Run: headless pygame with SDL's dummy video driver; simulated clock (each Clock.tick advances the game by its frame time, no real sleeping); random seed 0; keys injected as events and as key.get_pressed() state; no mouse input.
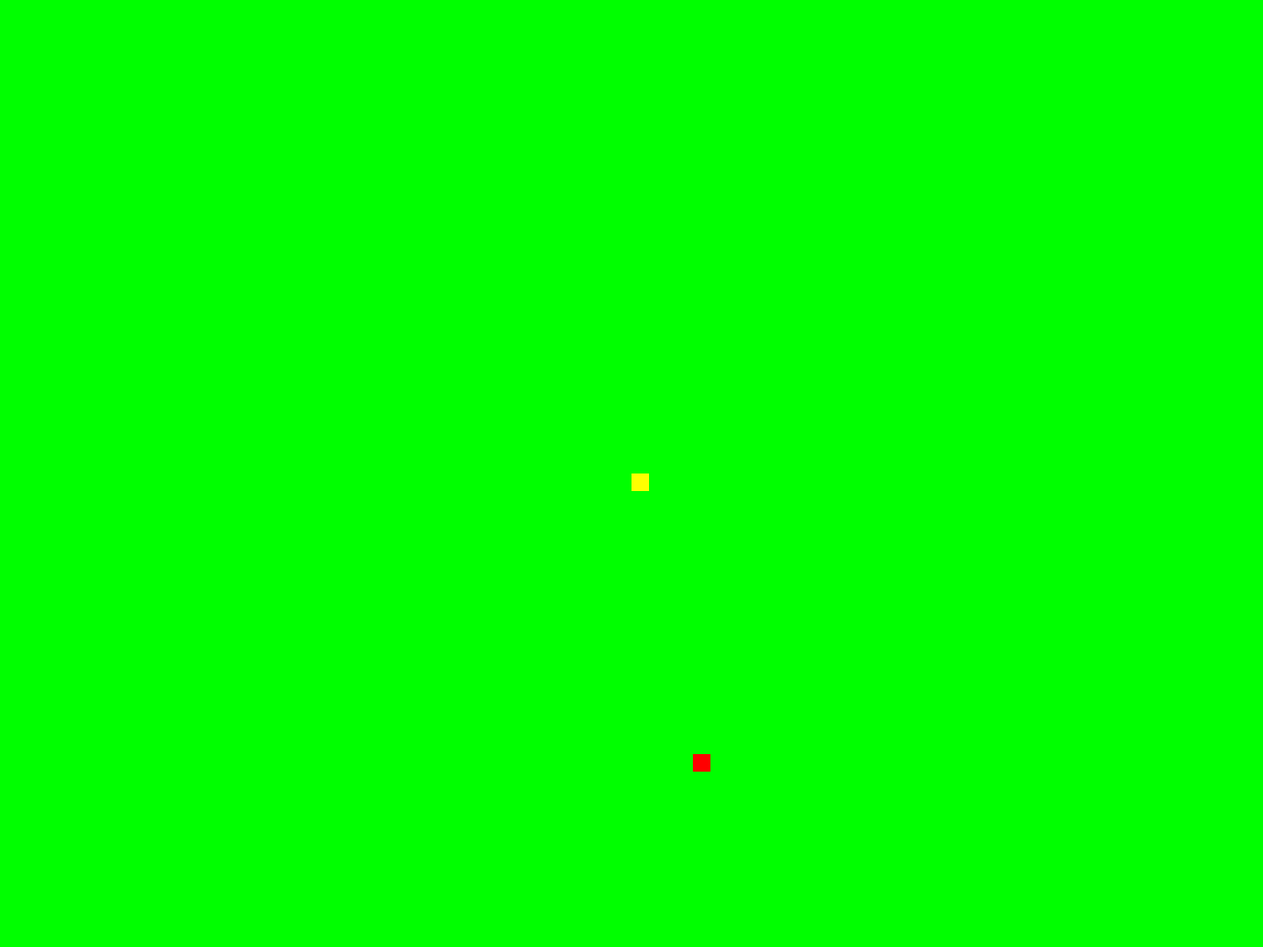
Frame 1 of 2 · flips 1–60 · no input
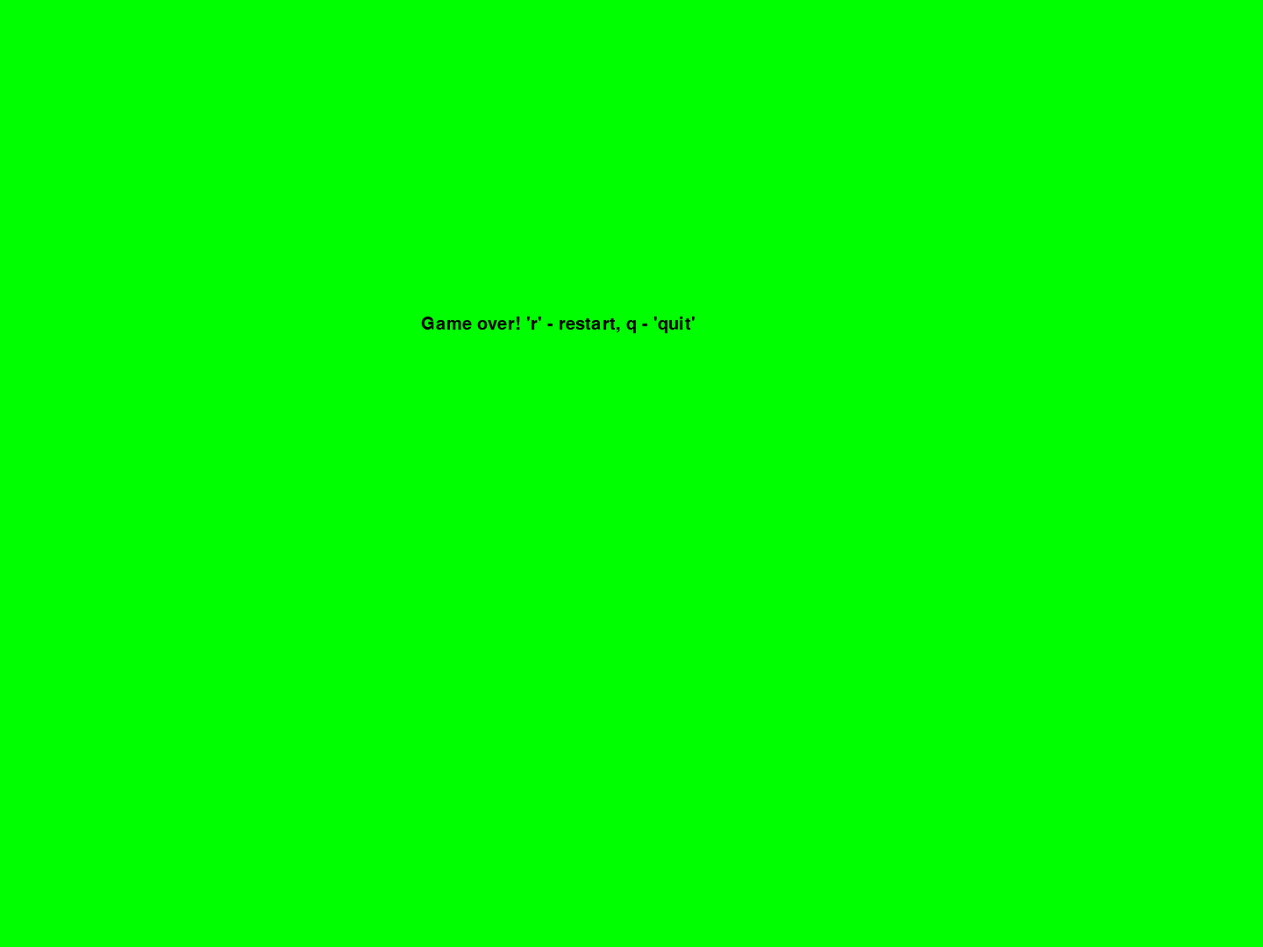
Frame 2 of 2 · flips 61–180 · tapped SPACE, RETURN · held RIGHT (→), D

The pygame program that drew these frames:

import pygame
import time
import random
 
pygame.init()
 
BLACK = (0, 0, 0)
GRAY = (127, 127, 127)
WHITE = (255, 255, 255)
RED = (255, 0, 0)
GREEN = (0, 255, 0)
BLUE = (0, 0, 255)
YELLOW = (255, 255, 0)
CYAN = (0, 255, 255)
MAGENTA = (255, 0, 255)
ORANGE = (255,100,10)
 
dis = pygame.display.set_mode((1440, 1080))
pygame.display.set_caption('Dream team')
 
clock = pygame.time.Clock()
 
snake = 20
snake_speed = 15
 
font_style = pygame.font.SysFont(None, 30)
 
 
def message(msg, color):
    mesg = font_style.render(msg, True, color)
    dis.blit(mesg, [1440/3, 1080/3])
 
 
def gameLoop():  # creating a function
    close = False
    over = False
 
    x = 1440 / 2
    y = 1080 / 2
 
    foodx = round(random.randrange(0, 1440 - snake) / 10.0) * 10.0
    foody = round(random.randrange(0, 1080 - snake) / 10.0) * 10.0
    xc = 0
    yc = 0
 
    while not over:
 
        while close == True:
            dis.fill(GREEN)
            message("Game over! 'r' - restart, q - 'quit'", BLACK)
            pygame.display.update()
 
            for event in pygame.event.get():
                if event.type == pygame.KEYDOWN:
                    if event.key == pygame.K_q or event.key == pygame.K_й:
                        over = True
                        close = False
                    if event.key == pygame.K_r or event.key == pygame.K_к:
                        gameLoop()
 
        for event in pygame.event.get():
            if event.type == pygame.QUIT:
                over = True
            if event.type == pygame.KEYDOWN:
                if event.key == pygame.K_UP:
                    yc = -snake
                    xc = 0
                elif event.key == pygame.K_DOWN:
                    yc = snake
                    xc = 0
                elif event.key == pygame.K_LEFT:
                    xc = -snake
                    yc = 0
                elif event.key == pygame.K_RIGHT:
                    xc = snake
                    yc = 0
        x+=xc
        y+=yc
 
        if x >= 1440 or x < 0 or y >= 1080 or y < 0:
            close = True

        dis.fill(GREEN)
        pygame.draw.rect(dis, RED, [foodx, foody, snake, snake])
        pygame.draw.rect(dis, YELLOW, [x, y, snake, snake])
        pygame.display.update()
 
        clock.tick(snake_speed)
 
    pygame.quit()
    quit()
 
 
gameLoop()
